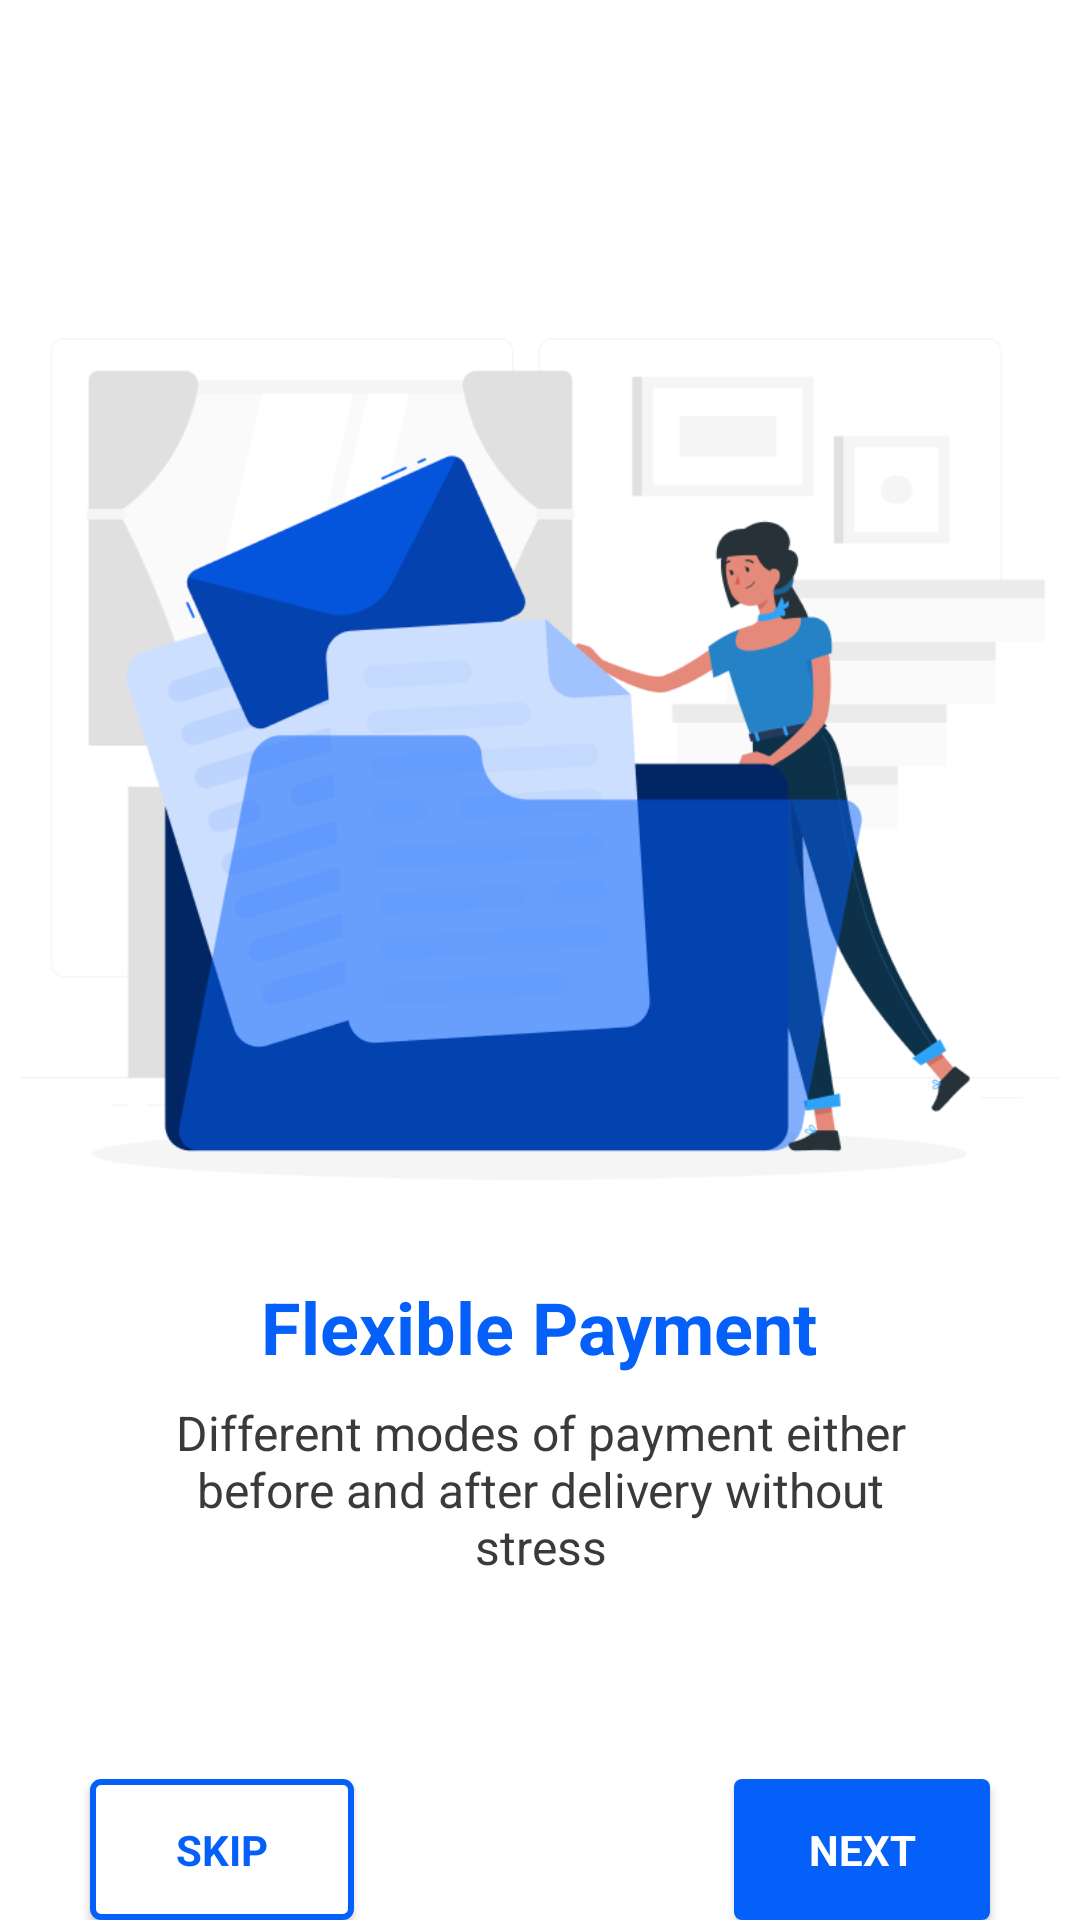

Reconstruct the res/layout file that produces this screen, plus the resources it refers to.
<!-- AndroidManifest.xml: application theme Theme.Prof_project -->
<!-- res/layout/activity_second_screenactivity.xml -->
<?xml version="1.0" encoding="utf-8"?>
<androidx.constraintlayout.widget.ConstraintLayout xmlns:android="http://schemas.android.com/apk/res/android"
    xmlns:app="http://schemas.android.com/apk/res-auto"
    xmlns:tools="http://schemas.android.com/tools"
    android:layout_width="match_parent"
    android:layout_height="match_parent"
    tools:context=".SecondScreenActivity">
    <LinearLayout
        android:layout_width="match_parent"
        android:layout_height="match_parent"
        android:orientation="vertical"
        tools:layout_editor_absoluteX="-26dp"
        tools:layout_editor_absoluteY="-151dp">

        <ImageView
            android:layout_width="346dp"
            android:layout_height="346dp"
            android:layout_gravity="center"
            android:layout_marginTop="80dp"
            android:src="@drawable/img_second_screen" />

        <TextView
            android:layout_width="247dp"
            android:layout_height="wrap_content"
            android:layout_gravity="center"
            android:fontFamily="sans-serif"
            android:gravity="center"
            android:text="Flexible Payment"
            android:textColor="@color/primary_color_blue"
            android:textSize="24dp"
            android:textStyle="bold" />

        <TextView
            android:layout_width="244dp"
            android:layout_height="wrap_content"
            android:layout_gravity="center"
            android:gravity="center"
            android:layout_marginTop="25px"
            android:fontFamily="sans-serif"
            android:text="Different modes of payment either before and after delivery without stress"
            android:textColor="@color/text_color_light"
            android:textSize="16dp" />
        <LinearLayout
            android:layout_width="match_parent"
            android:layout_height="wrap_content"
            android:orientation="horizontal"
            android:layout_marginTop="200px">
            <androidx.appcompat.widget.AppCompatButton
                android:id="@+id/button_skip_second"
                android:layout_width="wrap_content"
                android:layout_height="wrap_content"
                android:background="@drawable/button_secondary"
                android:text="Skip"
                android:textColor="@color/primary_color_blue"
                android:fontFamily="sans-serif"
                android:textSize="14dp"
                android:textStyle="bold"
                android:paddingStart="18.18dp"
                android:paddingEnd="18.18dp"
                android:paddingTop="9.38dp"
                android:paddingBottom="9.38dp"
                android:layout_marginStart="30dp"/>
            <androidx.appcompat.widget.AppCompatButton
                android:id="@+id/button_next_second"
                android:layout_width="wrap_content"
                android:layout_height="wrap_content"
                android:text="Next"
                android:background="@drawable/button_primary"
                android:textColor="@color/white"
                android:fontFamily="sans-serif"
                android:textSize="14dp"
                android:textStyle="bold"
                android:paddingStart="18.18dp"
                android:paddingEnd="18.18dp"
                android:paddingTop="9.38dp"
                android:layout_marginStart="380px"
                android:layout_marginEnd="30dp"
                android:paddingBottom="9.38dp"/>
        </LinearLayout>
    </LinearLayout>

</androidx.constraintlayout.widget.ConstraintLayout>
<!-- resources referenced by this layout -->
<resources>
  <color name="primary_color_blue">#0560FA</color>
  <color name="text_color_light">#3A3A3A</color>
  <color name="white">#FFFFFFFF</color>
  <!-- drawable button_primary (drawable) -->
  <?xml version="1.0" encoding="utf-8"?>
  <selector xmlns:android="http://schemas.android.com/apk/res/android">
      <item android:state_enabled="true" >
          <shape android:shape="rectangle">
              <solid android:color="@color/primary_color_blue"/>
              <corners android:radius="8px"/>
          </shape>
      </item>
      <item android:state_enabled="false">
          <shape android:shape="rectangle">
              <solid android:color="@color/light_grey"/>
              <corners android:radius="8px"/>
          </shape>
      </item>
  </selector>
  <!-- drawable button_secondary (drawable) -->
  <?xml version="1.0" encoding="utf-8"?>
  <selector xmlns:android="http://schemas.android.com/apk/res/android">
  <item>
      <shape android:shape="rectangle">
          <solid android:color="@color/white"/>
          <corners android:radius="8px"/>
          <stroke android:color="@color/primary_color_blue" android:width="2dp"/>
      </shape>
  </item>
  </selector>
  <!-- drawable img_second_screen: png bitmap (drawable, 46185 bytes) -->
  <style name="Theme.Prof_project" parent="Base.Theme.Prof_project" />
  <color name="light_grey">#CFCFCF</color>
  <style name="Base.Theme.Prof_project" parent="Theme.MaterialComponents.Light.NoActionBar">
          
          
          <item name="colorPrimary">@color/primary_color_blue</item>
  
      </style>
</resources>
